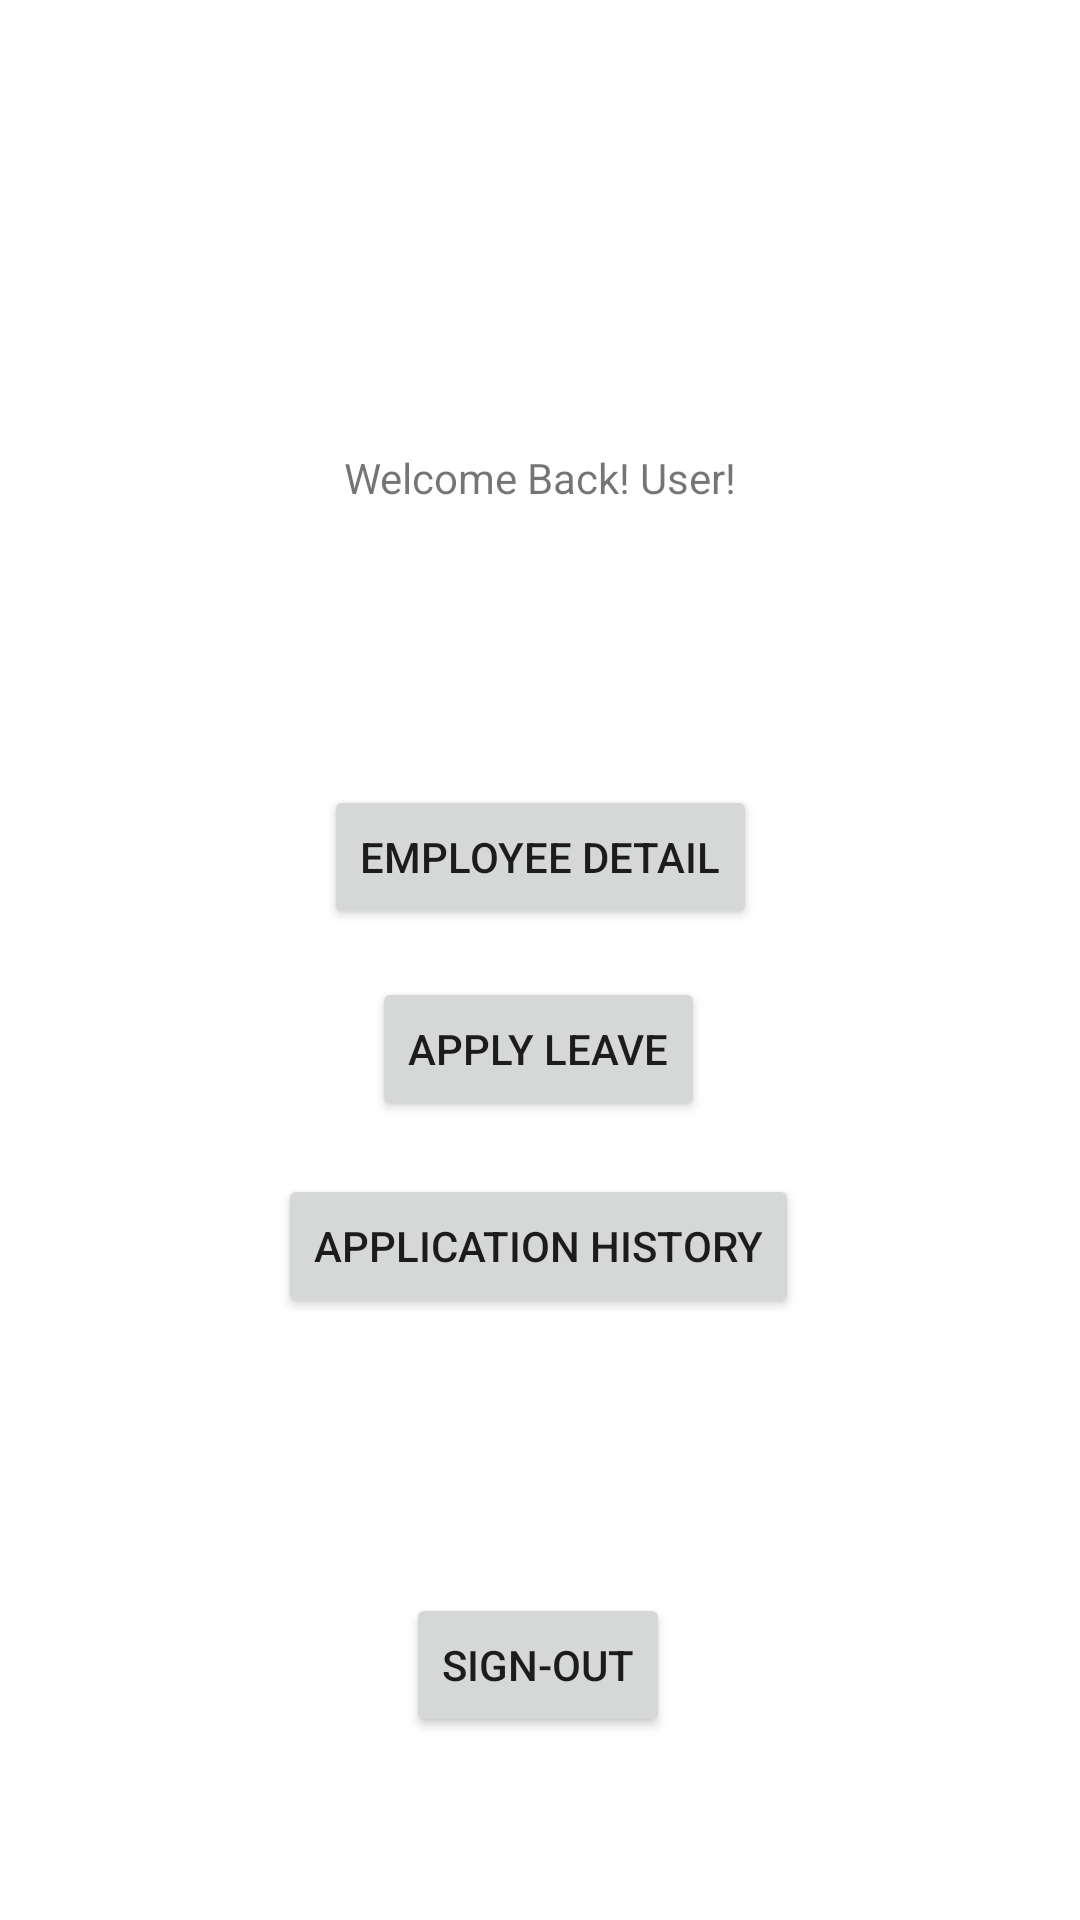

Android layout source for this screen:
<!-- AndroidManifest.xml: application theme Theme.ActivitySwitch -->
<!-- res/layout/activity_u1.xml -->
<?xml version="1.0" encoding="utf-8"?>
<androidx.constraintlayout.widget.ConstraintLayout xmlns:android="http://schemas.android.com/apk/res/android"
    xmlns:app="http://schemas.android.com/apk/res-auto"
    xmlns:tools="http://schemas.android.com/tools"
    android:layout_width="match_parent"
    android:layout_height="match_parent"
    tools:context=".u1">

    <TextView
        android:id="@+id/textView4"
        android:layout_width="wrap_content"
        android:layout_height="wrap_content"
        android:text="Welcome Back! User!"
        app:layout_constraintBottom_toBottomOf="parent"
        app:layout_constraintEnd_toEndOf="parent"
        app:layout_constraintStart_toStartOf="parent"
        app:layout_constraintTop_toTopOf="parent"
        app:layout_constraintVertical_bias="0.241" />

    <Button
        android:id="@+id/button_u1_history"
        android:layout_width="wrap_content"
        android:layout_height="wrap_content"
        android:text="Application History"
        app:layout_constraintBottom_toBottomOf="parent"
        app:layout_constraintEnd_toEndOf="parent"
        app:layout_constraintHorizontal_bias="0.497"
        app:layout_constraintStart_toStartOf="parent"
        app:layout_constraintTop_toTopOf="parent"
        app:layout_constraintVertical_bias="0.661" />

    <Button
        android:id="@+id/button_u1_detail"
        android:layout_width="wrap_content"
        android:layout_height="wrap_content"
        android:text="Employee Detail"
        app:layout_constraintBottom_toBottomOf="parent"
        app:layout_constraintEnd_toEndOf="parent"
        app:layout_constraintStart_toStartOf="parent"
        app:layout_constraintTop_toTopOf="parent"
        app:layout_constraintVertical_bias="0.442" />

    <Button
        android:id="@+id/button_u1_apply"
        android:layout_width="wrap_content"
        android:layout_height="wrap_content"
        android:text="Apply Leave"
        app:layout_constraintBottom_toBottomOf="parent"
        app:layout_constraintEnd_toEndOf="parent"
        app:layout_constraintHorizontal_bias="0.498"
        app:layout_constraintStart_toStartOf="parent"
        app:layout_constraintTop_toTopOf="parent"
        app:layout_constraintVertical_bias="0.55" />

    <Button
        android:id="@+id/button_u1_signout"
        android:layout_width="wrap_content"
        android:layout_height="wrap_content"
        android:text="Sign-out"
        app:layout_constraintBottom_toBottomOf="parent"
        app:layout_constraintEnd_toEndOf="parent"
        app:layout_constraintHorizontal_bias="0.498"
        app:layout_constraintStart_toStartOf="parent"
        app:layout_constraintTop_toTopOf="parent"
        app:layout_constraintVertical_bias="0.897" />

</androidx.constraintlayout.widget.ConstraintLayout>
<!-- resources referenced by this layout -->
<resources>
  <style name="Theme.ActivitySwitch" parent="Theme.MaterialComponents.DayNight.DarkActionBar">
          
          <item name="colorPrimary">@color/purple_500</item>
          <item name="colorPrimaryVariant">@color/purple_700</item>
          <item name="colorOnPrimary">@color/white</item>
          
          <item name="colorSecondary">@color/teal_200</item>
          <item name="colorSecondaryVariant">@color/teal_700</item>
          <item name="colorOnSecondary">@color/black</item>
          
          <item name="android:statusBarColor">?attr/colorPrimaryVariant</item>
          
      </style>
  <!-- not gathered from this repository: default colours our renderer supplied (Android Studio template values) -->
  <color name="purple_500">#FF6200EE</color>
  <color name="purple_700">#FF3700B3</color>
  <color name="teal_200">#FF03DAC5</color>
  <color name="teal_700">#FF018786</color>
  <color name="black">#FF000000</color>
  <color name="white">#FFFFFFFF</color>
</resources>
